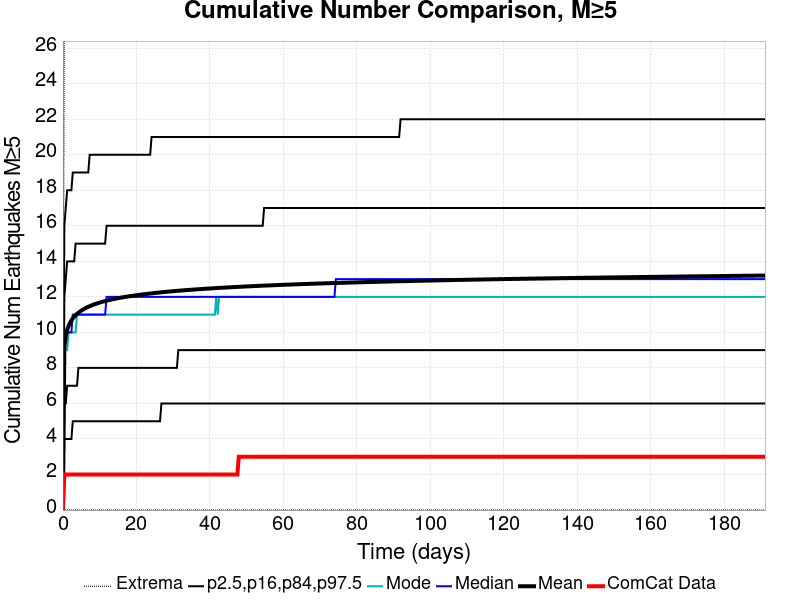

The file beside this chart, header and first rows:
Time (days), ComCat Data, Simulation Mean, Simulation Median, Simulation Mode, Simulation Minimum, Simulation Maximum, 2.5 %-ile, 16 %-ile, 84 %-ile, 97.5 %-ile
0.0, 0.0, 0.0, 0.0, 0.0, 0.0, 0.0, 0.0, 0.0, 0.0, 0.0
0.3829, 2.0, 9.179, 9.0, 9.0, 0.0, 28.0, 4.0, 6.0, 12.0, 16.0
0.7658, 2.0, 9.795, 10.0, 9.0, 0.0, 30.0, 4.0, 6.0, 13.0, 17.0
1.149, 2.0, 10.13, 10.0, 9.0, 0.0, 31.0, 4.0, 7.0, 14.0, 18.0
1.532, 2.0, 10.36, 10.0, 10.0, 0.0, 32.0, 4.0, 7.0, 14.0, 18.0
1.914, 2.0, 10.54, 10.0, 10.0, 0.0, 34.0, 4.0, 7.0, 14.0, 18.0
2.297, 2.0, 10.67, 10.0, 10.0, 0.0, 35.0, 4.0, 7.0, 14.0, 18.0
2.68, 2.0, 10.79, 11.0, 10.0, 0.0, 35.0, 5.0, 7.0, 14.0, 19.0
3.063, 2.0, 10.89, 11.0, 10.0, 0.0, 35.0, 5.0, 7.0, 14.0, 19.0
3.446, 2.0, 10.97, 11.0, 10.0, 0.0, 35.0, 5.0, 7.0, 15.0, 19.0
3.829, 2.0, 11.04, 11.0, 11.0, 0.0, 36.0, 5.0, 7.0, 15.0, 19.0
4.212, 2.0, 11.11, 11.0, 11.0, 0.0, 36.0, 5.0, 8.0, 15.0, 19.0
4.595, 2.0, 11.17, 11.0, 11.0, 0.0, 37.0, 5.0, 8.0, 15.0, 19.0
4.977, 2.0, 11.22, 11.0, 11.0, 0.0, 37.0, 5.0, 8.0, 15.0, 19.0
5.36, 2.0, 11.27, 11.0, 11.0, 0.0, 37.0, 5.0, 8.0, 15.0, 19.0
5.743, 2.0, 11.32, 11.0, 11.0, 0.0, 37.0, 5.0, 8.0, 15.0, 19.0
6.126, 2.0, 11.36, 11.0, 11.0, 0.0, 37.0, 5.0, 8.0, 15.0, 19.0
6.509, 2.0, 11.4, 11.0, 11.0, 0.0, 37.0, 5.0, 8.0, 15.0, 19.0
6.892, 2.0, 11.44, 11.0, 11.0, 0.0, 37.0, 5.0, 8.0, 15.0, 19.0
7.275, 2.0, 11.48, 11.0, 11.0, 0.0, 37.0, 5.0, 8.0, 15.0, 20.0
7.658, 2.0, 11.51, 11.0, 11.0, 0.0, 37.0, 5.0, 8.0, 15.0, 20.0
8.041, 2.0, 11.54, 11.0, 11.0, 0.0, 37.0, 5.0, 8.0, 15.0, 20.0
8.423, 2.0, 11.57, 11.0, 11.0, 0.0, 37.0, 5.0, 8.0, 15.0, 20.0
8.806, 2.0, 11.6, 11.0, 11.0, 0.0, 37.0, 5.0, 8.0, 15.0, 20.0
9.189, 2.0, 11.62, 11.0, 11.0, 0.0, 37.0, 5.0, 8.0, 15.0, 20.0
9.572, 2.0, 11.65, 11.0, 11.0, 0.0, 37.0, 5.0, 8.0, 15.0, 20.0
9.955, 2.0, 11.68, 11.0, 11.0, 0.0, 37.0, 5.0, 8.0, 15.0, 20.0
10.34, 2.0, 11.7, 11.0, 11.0, 0.0, 37.0, 5.0, 8.0, 15.0, 20.0
10.72, 2.0, 11.72, 11.0, 11.0, 0.0, 37.0, 5.0, 8.0, 15.0, 20.0
11.1, 2.0, 11.74, 11.0, 11.0, 0.0, 37.0, 5.0, 8.0, 15.0, 20.0
11.49, 2.0, 11.76, 11.0, 11.0, 0.0, 37.0, 5.0, 8.0, 15.0, 20.0
11.87, 2.0, 11.78, 12.0, 11.0, 0.0, 37.0, 5.0, 8.0, 16.0, 20.0
12.25, 2.0, 11.8, 12.0, 11.0, 0.0, 37.0, 5.0, 8.0, 16.0, 20.0
12.64, 2.0, 11.82, 12.0, 11.0, 0.0, 37.0, 5.0, 8.0, 16.0, 20.0
13.02, 2.0, 11.84, 12.0, 11.0, 0.0, 37.0, 5.0, 8.0, 16.0, 20.0
13.4, 2.0, 11.86, 12.0, 11.0, 0.0, 37.0, 5.0, 8.0, 16.0, 20.0
13.78, 2.0, 11.88, 12.0, 11.0, 0.0, 37.0, 5.0, 8.0, 16.0, 20.0
14.17, 2.0, 11.89, 12.0, 11.0, 0.0, 37.0, 5.0, 8.0, 16.0, 20.0
14.55, 2.0, 11.91, 12.0, 11.0, 0.0, 37.0, 5.0, 8.0, 16.0, 20.0
14.93, 2.0, 11.92, 12.0, 11.0, 0.0, 37.0, 5.0, 8.0, 16.0, 20.0
15.32, 2.0, 11.94, 12.0, 11.0, 0.0, 37.0, 5.0, 8.0, 16.0, 20.0
15.7, 2.0, 11.95, 12.0, 11.0, 0.0, 37.0, 5.0, 8.0, 16.0, 20.0
16.08, 2.0, 11.97, 12.0, 11.0, 0.0, 37.0, 5.0, 8.0, 16.0, 20.0
16.46, 2.0, 11.98, 12.0, 11.0, 0.0, 37.0, 5.0, 8.0, 16.0, 20.0
16.85, 2.0, 11.99, 12.0, 11.0, 0.0, 37.0, 5.0, 8.0, 16.0, 20.0
17.23, 2.0, 12.01, 12.0, 11.0, 0.0, 37.0, 5.0, 8.0, 16.0, 20.0
17.61, 2.0, 12.02, 12.0, 11.0, 0.0, 37.0, 5.0, 8.0, 16.0, 20.0
18, 2.0, 12.03, 12.0, 11.0, 0.0, 37.0, 5.0, 8.0, 16.0, 20.0
18.38, 2.0, 12.04, 12.0, 11.0, 0.0, 37.0, 5.0, 8.0, 16.0, 20.0
18.76, 2.0, 12.05, 12.0, 11.0, 0.0, 37.0, 5.0, 8.0, 16.0, 20.0
19.14, 2.0, 12.07, 12.0, 11.0, 0.0, 37.0, 5.0, 8.0, 16.0, 20.0
19.53, 2.0, 12.08, 12.0, 11.0, 0.0, 37.0, 5.0, 8.0, 16.0, 20.0
19.91, 2.0, 12.09, 12.0, 11.0, 0.0, 37.0, 5.0, 8.0, 16.0, 20.0
20.29, 2.0, 12.1, 12.0, 11.0, 0.0, 37.0, 5.0, 8.0, 16.0, 20.0
20.68, 2.0, 12.11, 12.0, 11.0, 0.0, 37.0, 5.0, 8.0, 16.0, 20.0
21.06, 2.0, 12.12, 12.0, 11.0, 0.0, 37.0, 5.0, 8.0, 16.0, 20.0
21.44, 2.0, 12.13, 12.0, 11.0, 0.0, 37.0, 5.0, 8.0, 16.0, 20.0
21.82, 2.0, 12.14, 12.0, 11.0, 0.0, 37.0, 5.0, 8.0, 16.0, 20.0
22.21, 2.0, 12.15, 12.0, 11.0, 0.0, 37.0, 5.0, 8.0, 16.0, 20.0
22.59, 2.0, 12.16, 12.0, 11.0, 0.0, 37.0, 5.0, 8.0, 16.0, 20.0
... 440 more rows
